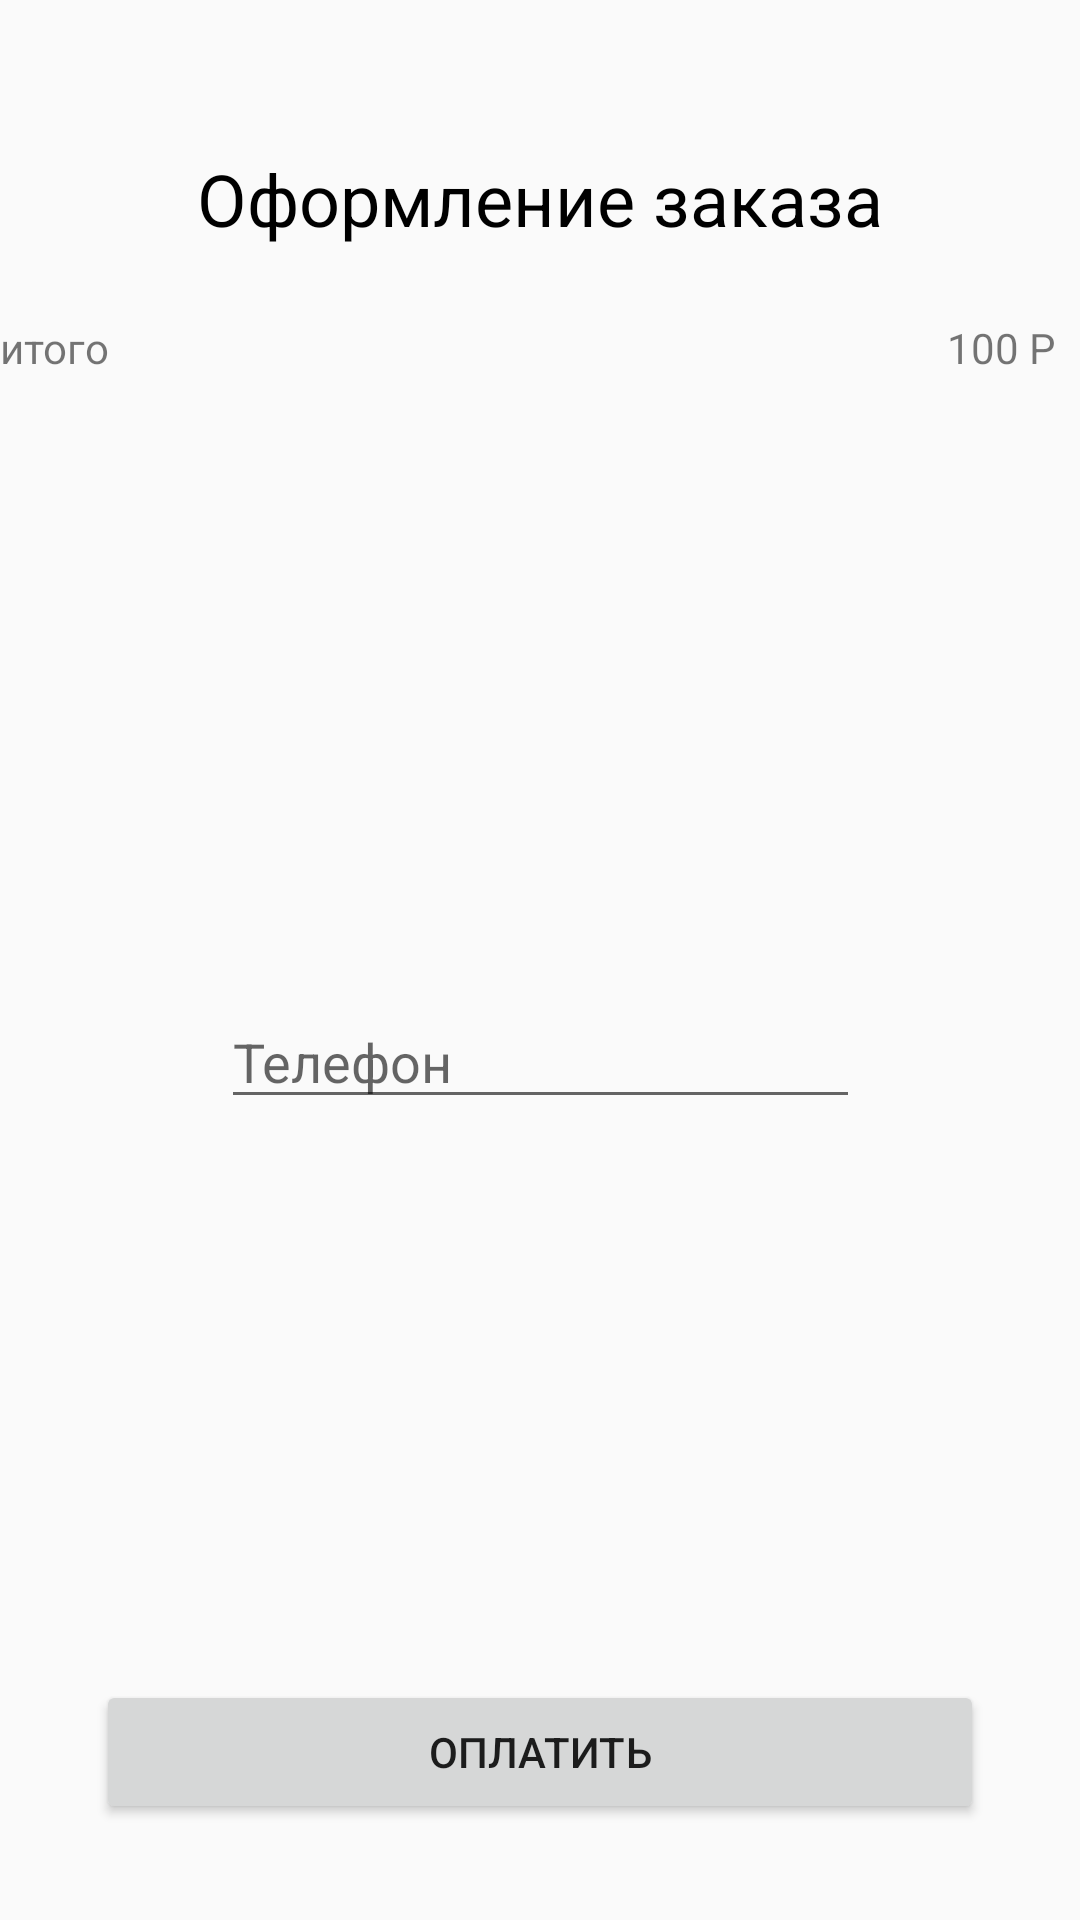

Reconstruct the res/layout file that produces this screen, plus the resources it refers to.
<!-- AndroidManifest.xml: application theme AppTheme -->
<!-- res/layout/activity_main.xml -->
<?xml version="1.0" encoding="utf-8"?>
<android.support.constraint.ConstraintLayout
        xmlns:android="http://schemas.android.com/apk/res/android"
        xmlns:tools="http://schemas.android.com/tools"
        xmlns:app="http://schemas.android.com/apk/res-auto"
        android:layout_width="match_parent"
        android:layout_height="match_parent"
        tools:context=".MainActivity">
    <TextView
            android:text="@string/checkout_header"
            android:layout_width="wrap_content"
            android:layout_height="wrap_content"
            android:id="@+id/checkoutHeader" android:layout_marginTop="50dp"
            app:layout_constraintTop_toTopOf="parent" app:layout_constraintStart_toStartOf="parent"
            android:layout_marginLeft="8dp" android:layout_marginStart="8dp" app:layout_constraintEnd_toEndOf="parent"
            android:layout_marginEnd="8dp" android:layout_marginRight="8dp" android:textColor="#000"
            android:textSize="24sp"/>
    <ImageView
            android:layout_width="34dp"
            android:layout_height="38dp" app:srcCompat="@drawable/ic_money"
            android:id="@+id/checkoutMoneyIcon" app:layout_constraintStart_toStartOf="parent"
            android:layout_marginLeft="24dp"
            android:layout_marginStart="24dp" android:layout_marginTop="24dp"
            app:layout_constraintTop_toBottomOf="@+id/checkoutHeader"/>
    <TextView
            android:layout_width="wrap_content"
            android:layout_height="wrap_content"
            tools:layout_editor_absoluteX="135dp" android:id="@+id/checkoutSum"
            app:layout_constraintTop_toTopOf="@+id/checkoutMoneyIcon"
            android:text="итого"/>
    <TextView
            android:text="100 Р"
            android:layout_width="wrap_content"
            android:layout_height="wrap_content"
            android:id="@+id/checkoutSumValue"
            app:layout_constraintBottom_toBottomOf="@+id/checkoutSum"
            app:layout_constraintTop_toTopOf="@+id/checkoutSum"
            app:layout_constraintEnd_toEndOf="parent" android:layout_marginEnd="8dp" android:layout_marginRight="8dp"/>
    <Button
            android:text="Оплатить"
            android:layout_width="0dp"
            android:layout_height="wrap_content"
            android:id="@+id/checkoutPay" app:layout_constraintStart_toStartOf="parent" android:layout_marginLeft="32dp"
            android:layout_marginStart="32dp" app:layout_constraintEnd_toEndOf="parent" android:layout_marginEnd="32dp"
            android:layout_marginRight="32dp" android:layout_marginBottom="32dp"
            app:layout_constraintBottom_toBottomOf="parent"/>
    <EditText
            android:layout_width="213dp"
            android:layout_height="wrap_content"
            android:inputType="textPersonName"
            android:ems="10"
            android:id="@+id/editText"
            android:hint="Телефон" android:layout_marginTop="8dp"
            app:layout_constraintTop_toBottomOf="@+id/checkoutMoneyIcon" android:layout_marginStart="8dp"
            app:layout_constraintStart_toStartOf="parent" android:layout_marginLeft="8dp"
            android:layout_marginBottom="8dp" app:layout_constraintBottom_toTopOf="@+id/checkoutPay"
            android:layout_marginEnd="8dp" app:layout_constraintEnd_toEndOf="parent" android:layout_marginRight="8dp"/>
</android.support.constraint.ConstraintLayout>
<!-- resources referenced by this layout -->
<resources>
  <string name="checkout_header">Оформление заказа</string>
  <style name="AppTheme" parent="Theme.AppCompat.Light.NoActionBar">
          
          <item name="colorPrimary">@color/colorPrimary</item>
          <item name="colorPrimaryDark">@color/colorPrimaryDark</item>
          <item name="colorAccent">@color/colorAccent</item>
      </style>
  <!-- not gathered from this repository: default colours our renderer supplied (Android Studio template values) -->
  <color name="colorPrimary">#FF6200EE</color>
  <color name="colorPrimaryDark">#FF3700B3</color>
  <color name="colorAccent">#FF03DAC5</color>
</resources>
